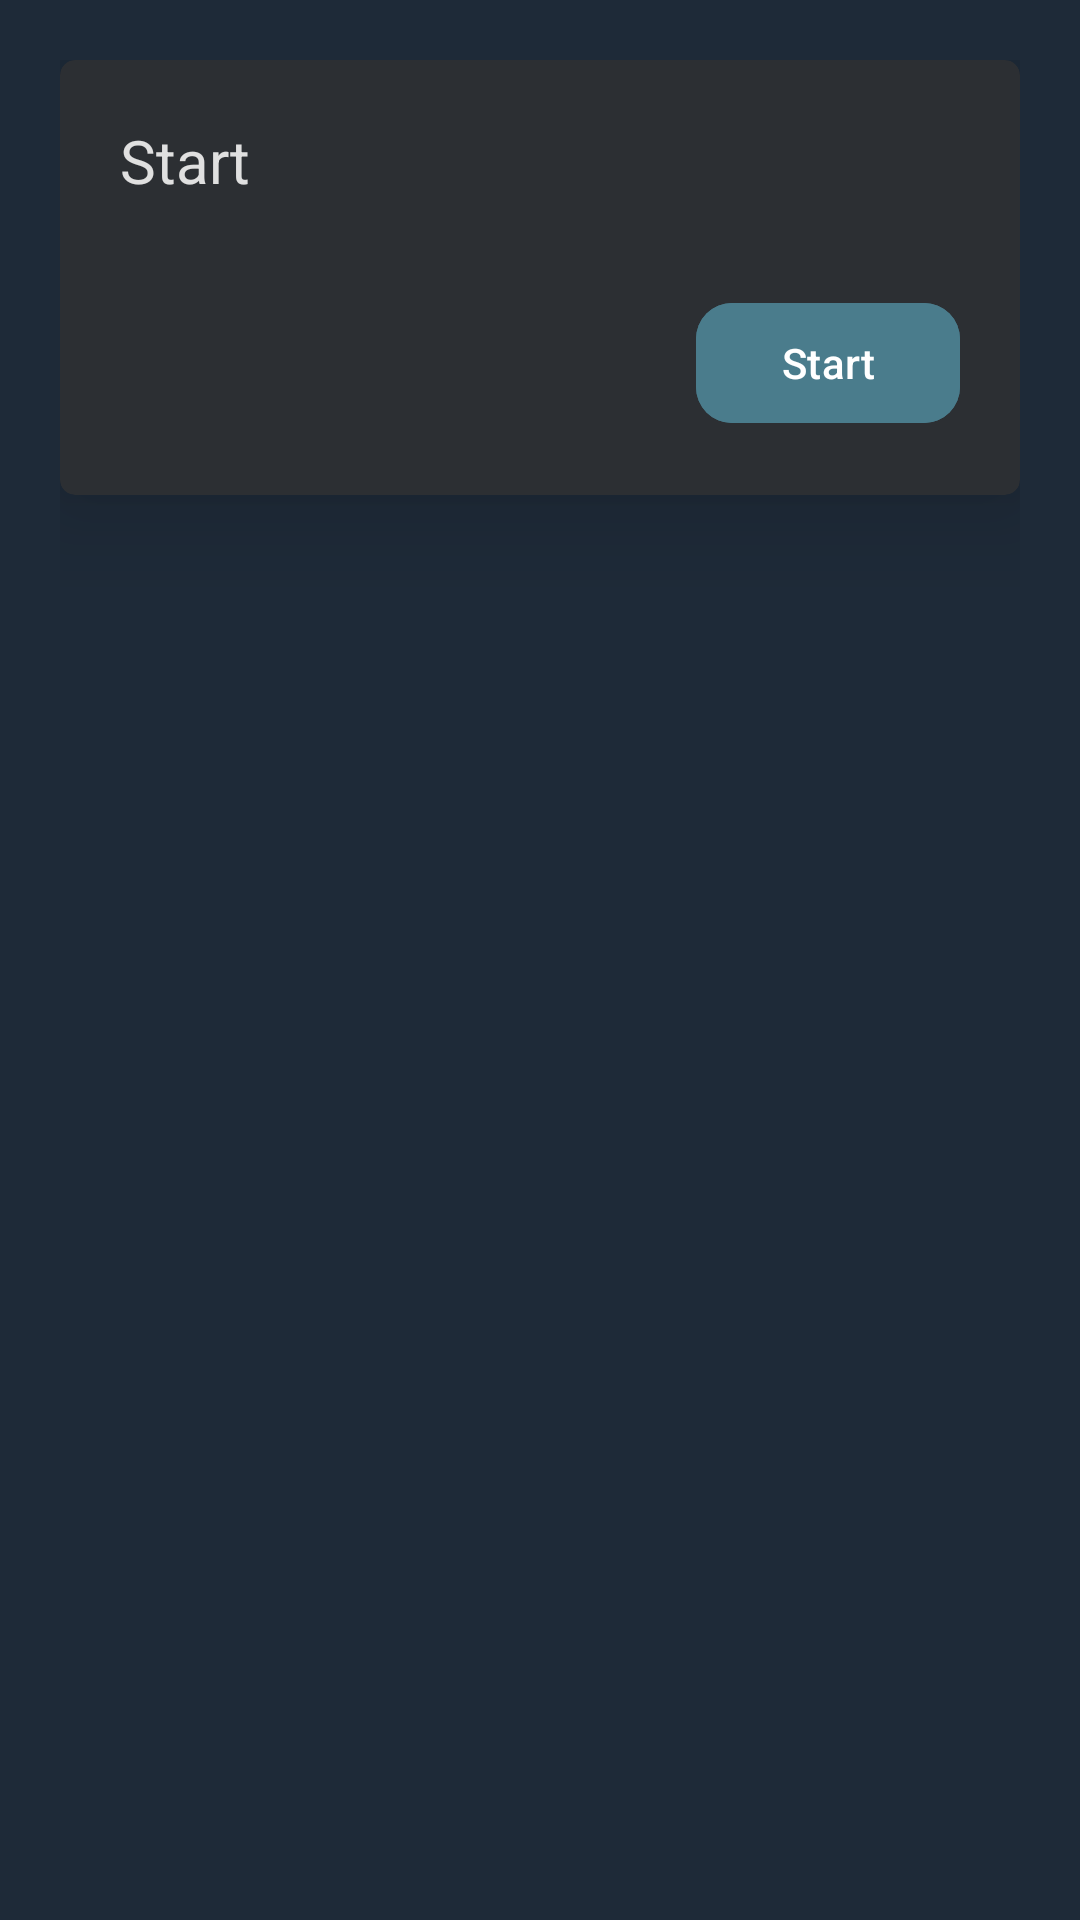

Write the Android layout XML for this screen, with the resource values it uses.
<!-- AndroidManifest.xml: application theme Theme.ChessTimerApp -->
<!-- res/layout/bottom_sheet_dialog.xml -->
<androidx.constraintlayout.widget.ConstraintLayout xmlns:android="http://schemas.android.com/apk/res/android"
    xmlns:app="http://schemas.android.com/apk/res-auto"
    android:orientation="vertical"
    android:padding="20dp"
    android:layout_width="match_parent"
    android:background="#1E2A38"
    android:layout_height="wrap_content">

    <com.google.android.material.card.MaterialCardView
        android:layout_width="match_parent"
        android:layout_height="wrap_content"
        app:layout_constraintTop_toTopOf="parent"
        app:cardBackgroundColor="#2C2F33"
        app:strokeWidth="0dp"
        app:cardCornerRadius="5dp"
        app:cardElevation="20dp"
        app:layout_constraintStart_toStartOf="parent"
        app:layout_constraintEnd_toEndOf="parent">
        <androidx.constraintlayout.widget.ConstraintLayout
            android:layout_width="match_parent"
            android:padding="20dp"
            android:layout_height="match_parent">
            <TextView
                android:layout_width="match_parent"
                android:layout_height="wrap_content"
                android:text="Start"
                android:textColor="#E0E0E0"
                android:textSize="20sp"
                app:layout_constraintTop_toTopOf="parent"
                app:layout_constraintStart_toStartOf="parent"
                app:layout_constraintEnd_toEndOf="parent"
                android:id="@+id/TvStart"/>
            <com.google.android.material.button.MaterialButton
                android:layout_width="wrap_content"
                android:layout_height="wrap_content"
                app:layout_constraintTop_toBottomOf="@id/TvStart"
                app:layout_constraintEnd_toEndOf="parent"
                android:backgroundTint="#4A7C8C"
                app:cornerRadius="12dp"
                android:text="Start"
                android:id="@+id/NextBtn"
                android:layout_marginTop="30dp"/>



        </androidx.constraintlayout.widget.ConstraintLayout>
    </com.google.android.material.card.MaterialCardView>


</androidx.constraintlayout.widget.ConstraintLayout>
<!-- resources referenced by this layout -->
<resources>
  <style name="Theme.ChessTimerApp" parent="Base.Theme.ChessTimerApp" />
  <style name="Base.Theme.ChessTimerApp" parent="Theme.Material3.DayNight.NoActionBar">
          
          
      </style>
</resources>
